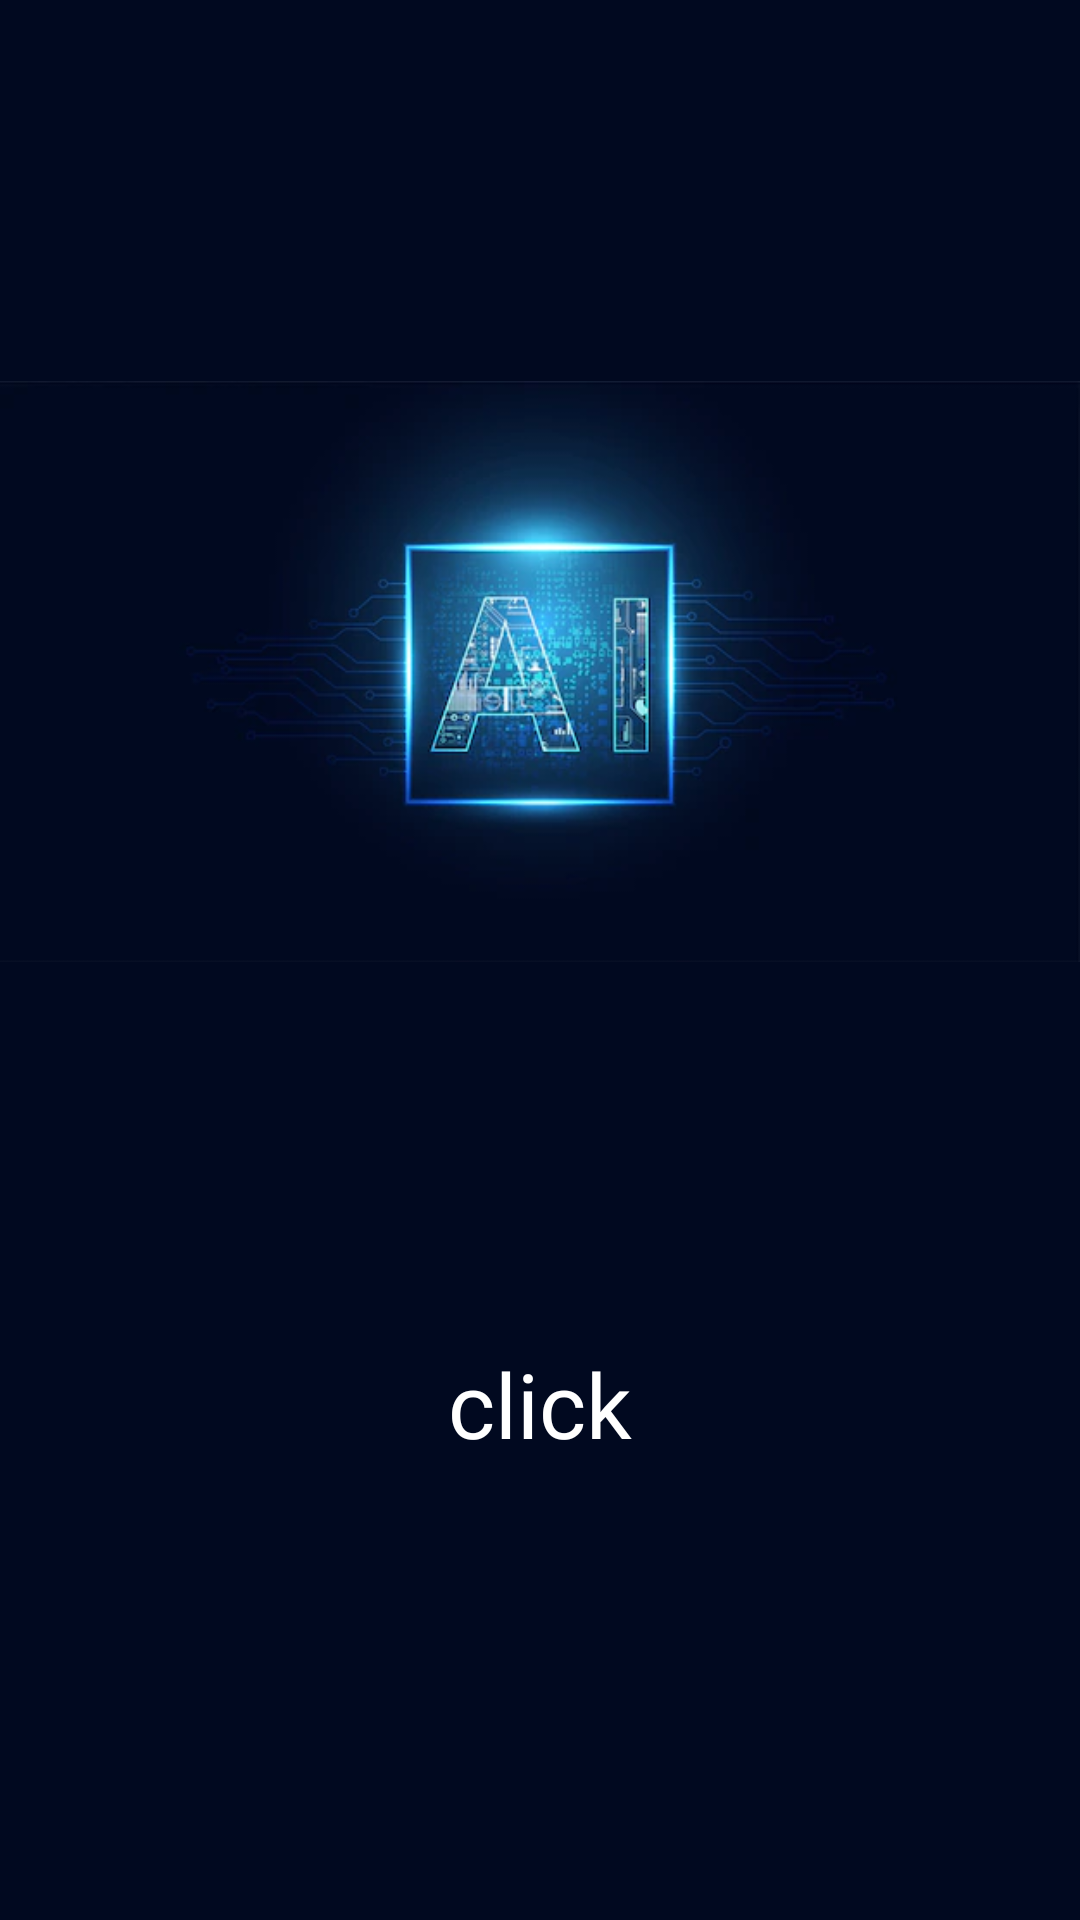

Produce the Android XML layout that renders to this screen, including the resource entries it uses.
<!-- AndroidManifest.xml: application theme Theme.NotificationSender -->
<!-- res/layout/activity_main.xml -->
<?xml version="1.0" encoding="utf-8"?>
<androidx.constraintlayout.widget.ConstraintLayout xmlns:android="http://schemas.android.com/apk/res/android"
    xmlns:app="http://schemas.android.com/apk/res-auto"
    xmlns:tools="http://schemas.android.com/tools"
    android:layout_width="match_parent"
    android:layout_height="match_parent"
    tools:context=".Activity2"
    android:background="#010920">


    <ImageView
        android:layout_width="wrap_content"
        android:layout_height="wrap_content"
        android:src="@drawable/img"
        app:layout_constraintBottom_toTopOf="@+id/Notifier"
        app:layout_constraintEnd_toEndOf="parent"
        app:layout_constraintStart_toStartOf="parent"
        app:layout_constraintTop_toTopOf="parent" />

    <TextView
        android:id="@+id/Notifier"
        android:layout_width="match_parent"
        android:layout_height="wrap_content"
        android:layout_marginBottom="152dp"
        android:text="click"
        android:gravity="center"
        android:fontFamily="@font/rubikbold"
        android:textSize="30sp"
        android:textColor="@color/white"
        app:layout_constraintBottom_toBottomOf="parent"
        tools:layout_editor_absoluteX="-16dp" />


</androidx.constraintlayout.widget.ConstraintLayout>
<!-- resources referenced by this layout -->
<resources>
  <color name="white">#FFFFFFFF</color>
  <!-- drawable img: png bitmap (drawable, 117131 bytes) -->
  <style name="Theme.NotificationSender" parent="Theme.MaterialComponents.DayNight.DarkActionBar">
          
          <item name="colorPrimary">@color/purple_500</item>
          <item name="colorPrimaryVariant">@color/purple_700</item>
          <item name="colorOnPrimary">@color/white</item>
          
          <item name="colorSecondary">@color/teal_200</item>
          <item name="colorSecondaryVariant">@color/teal_700</item>
          <item name="colorOnSecondary">@color/black</item>
          
          <item name="android:statusBarColor">?attr/colorPrimaryVariant</item>
          
      </style>
  <color name="purple_500">#240157</color>
  <color name="purple_700">#FF3700B3</color>
  <color name="teal_200">#FF03DAC5</color>
  <color name="teal_700">#FF018786</color>
  <color name="black">#FF000000</color>
</resources>
